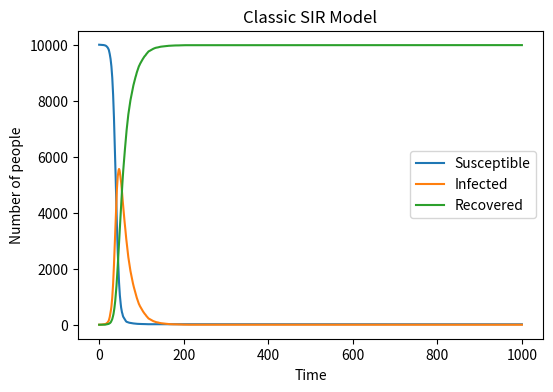

Write the Python code that produced this figure.
import numpy as np
import matplotlib.pyplot as plt

S,I,R=9999,1,0
S_list,I_list,R_list=[S],[I],[R]
beta,gamma=0.3,0.05

for i in range(1000):
    inf_p=beta*I/10000
    infect=sum(np.random.choice([0,1],S,p=[1-inf_p,inf_p]))
    recover=sum(np.random.choice([0,1],I,p=[1-gamma,gamma]))
    S-=infect
    I=I+infect-recover
    R+=recover
    S_list.append(S)
    I_list.append(I)
    R_list.append(R)

plt.figure(figsize=(6,4), dpi=150)
plt.plot(S_list, label='Susceptible')
plt.plot(I_list, label='Infected')
plt.plot(R_list, label='Recovered')
plt.xlabel('Time')
plt.ylabel('Number of people')
plt.title('Classic SIR Model')
plt.legend()
plt.savefig(f'SIR.png',dpi=300)
plt.show()
